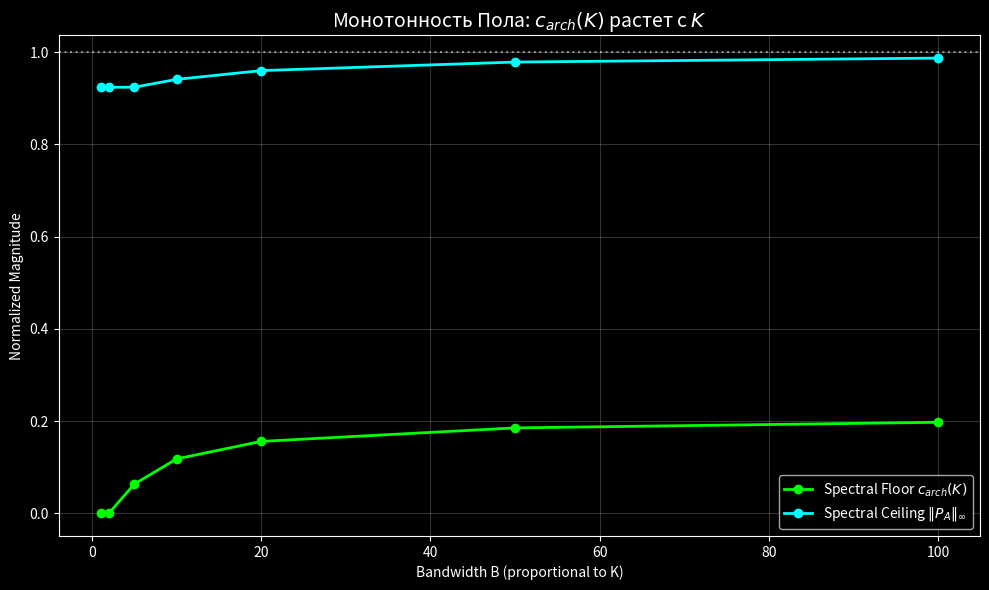

The matplotlib source for this figure:
import numpy as np
import matplotlib.pyplot as plt

def check_spectral_floor(B_values):
    """
    Проверяет поведение МИНИМУМА символа P_A (Archimedean Floor)
    при расширении полосы пропускания B.
    """
    
    results = {
        'B': [],
        'Floor_Min': [],
        'Ceiling_Max': [],
        'Gap_Ratio': []
    }
    
    # Grid on [-pi, pi]
    theta = np.linspace(-np.pi, np.pi, 5000)
    
    max_ref = None
    
    for B in B_values:
        P_A_vals = np.zeros_like(theta)
        
        N_tails = 1000
        for n in range(-N_tails, N_tails + 1):
            xi = theta + 2 * np.pi * n
            
            # Base function (Lorentzian - аналог дигаммы)
            a_base = 1.0 / (1.0 + xi**2) 
            
            # Window function (как в Q3)
            # W(xi) = (1 - |xi|/B) при |xi| < B, иначе 0
            w_val = np.maximum(0, 1.0 - np.abs(xi)/B)
            
            # Symbol term
            term = a_base * w_val
            P_A_vals += term
            
        # Нормируем на "идеальную сумму" (при B=inf)
        if max_ref is None:
             # Считаем референс один раз
             P_ref = np.zeros_like(theta)
             for n in range(-N_tails, N_tails + 1):
                 xi = theta + 2 * np.pi * n
                 P_ref += 1.0 / (1.0 + xi**2)
             max_ref = np.max(P_ref)
        
        # Нормировка
        P_A_vals /= max_ref
        
        floor = np.min(P_A_vals)
        ceiling = np.max(P_A_vals)
        
        results['B'].append(B)
        results['Floor_Min'].append(floor)
        results['Ceiling_Max'].append(ceiling)
        results['Gap_Ratio'].append(floor / ceiling)

    return results

# Запуск
B_list = [1.0, 2.0, 5.0, 10.0, 20.0, 50.0, 100.0]
data = check_spectral_floor(B_list)

# Print results
print(f"{'B':<10} | {'Floor':<12} | {'Ceiling':<12} | {'Ratio':<12}")
print("-" * 50)
for i in range(len(data['B'])):
    print(f"{data['B'][i]:<10.1f} | {data['Floor_Min'][i]:<12.6f} | {data['Ceiling_Max'][i]:<12.6f} | {data['Gap_Ratio'][i]:<12.6f}")

# Визуализация
plt.style.use('dark_background')
plt.figure(figsize=(10, 6))

plt.plot(data['B'], data['Floor_Min'], 'o-', color='lime', linewidth=2, label=r'Spectral Floor $c_{arch}(K)$')
plt.plot(data['B'], data['Ceiling_Max'], 'o-', color='cyan', linewidth=2, label=r'Spectral Ceiling $\|P_A\|_\infty$')
plt.axhline(y=1.0, color='white', linestyle=':', alpha=0.5)

plt.title(r'Монотонность Пола: $c_{arch}(K)$ растет с $K$', fontsize=14)
plt.xlabel('Bandwidth B (proportional to K)')
plt.ylabel('Normalized Magnitude')
plt.legend()
plt.grid(True, alpha=0.2)
plt.tight_layout()
plt.savefig('floor_proof.png', dpi=150)
print("\n✅ Saved: floor_proof.png")
